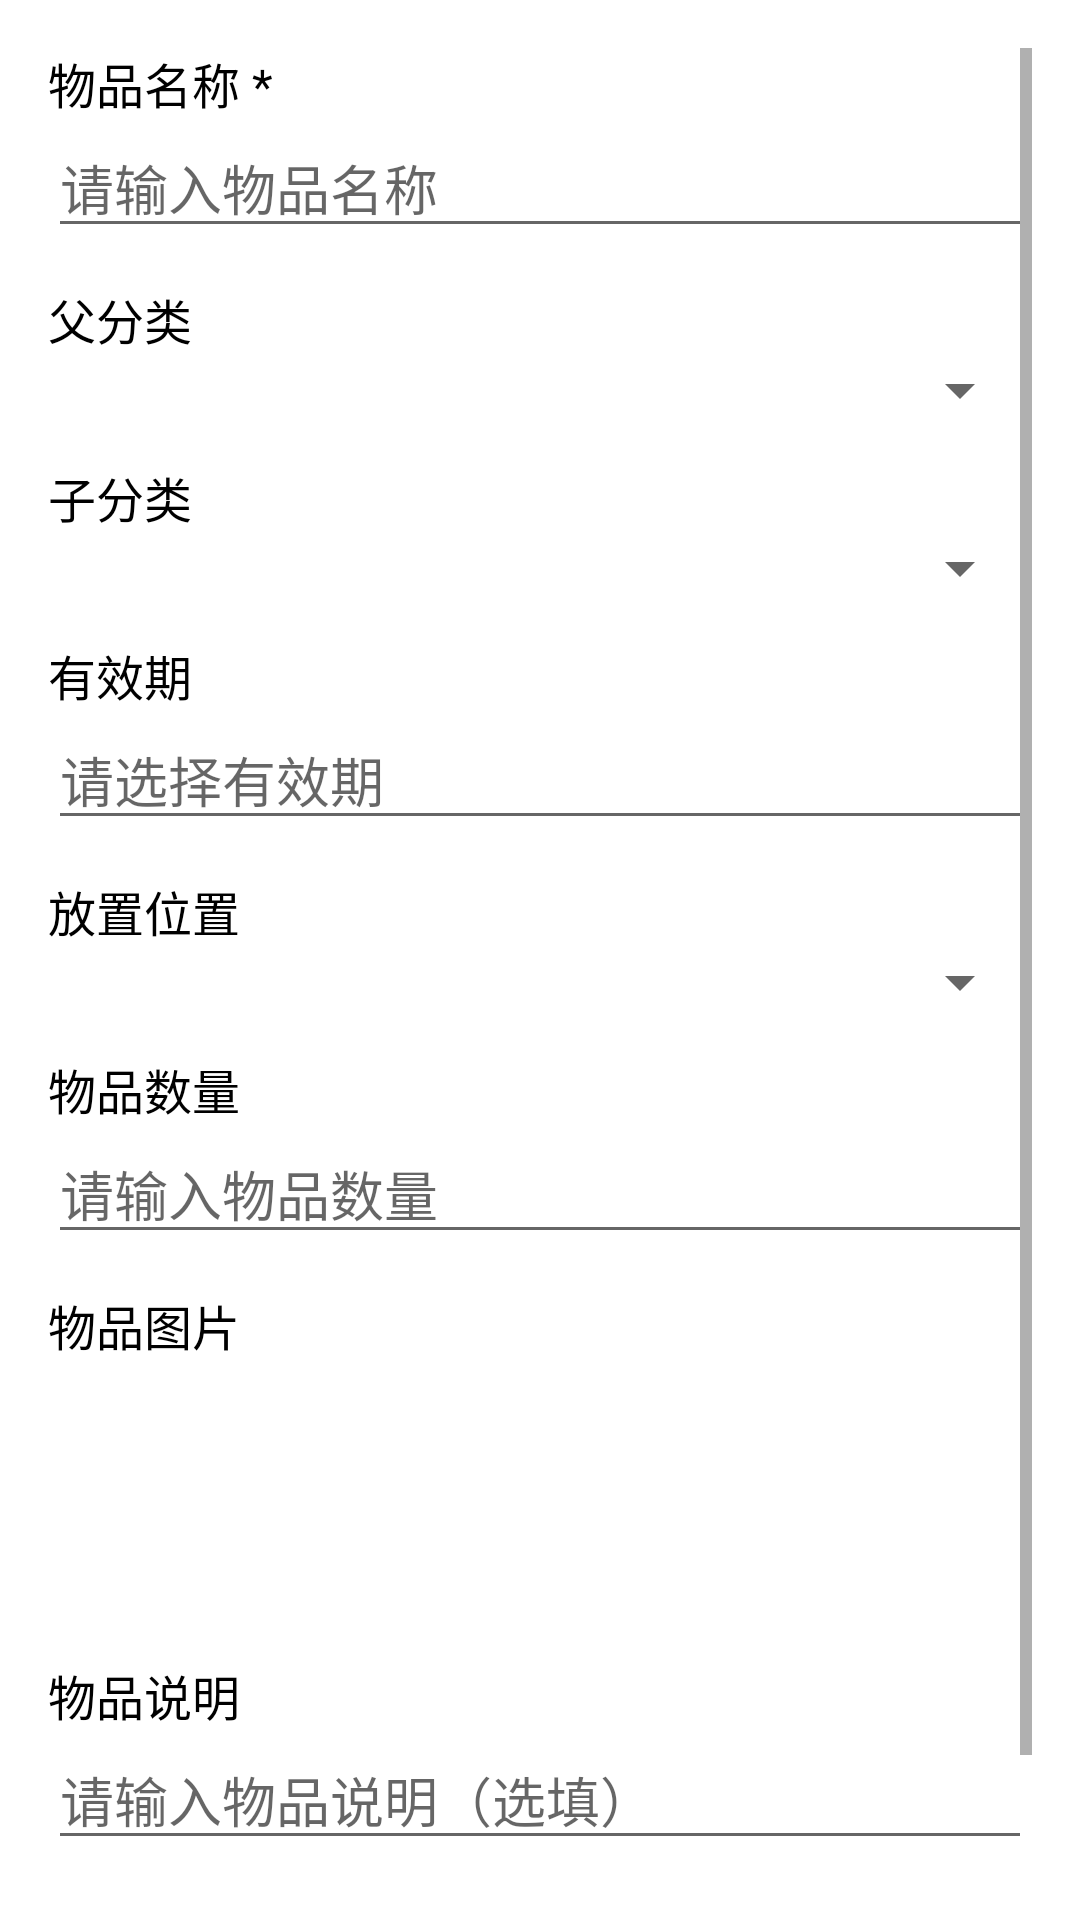

This screen was rendered from an Android layout file. Write that file and the resources it references.
<!-- AndroidManifest.xml: application theme Theme.Inventory -->
<!-- res/layout/fragment_input.xml -->
<?xml version="1.0" encoding="utf-8"?>
<ScrollView xmlns:android="http://schemas.android.com/apk/res/android"
    android:layout_width="match_parent"
    android:layout_height="match_parent"
    android:padding="16dp">

    <LinearLayout
        android:layout_width="match_parent"
        android:layout_height="wrap_content"
        android:orientation="vertical">

        
        <LinearLayout
            android:layout_width="match_parent"
            android:layout_height="wrap_content"
            android:orientation="vertical">
            <TextView
                android:layout_width="wrap_content"
                android:layout_height="wrap_content"
                android:text="物品名称 *"
                android:textSize="16sp"
                android:textColor="@color/black"/>
            <EditText
                android:id="@+id/et_name"
                android:layout_width="match_parent"
                android:layout_height="wrap_content"
                android:hint="请输入物品名称"
                android:inputType="textCapWords"
                android:maxLines="1"/>
        </LinearLayout>

        
        <LinearLayout
            android:layout_width="match_parent"
            android:layout_height="wrap_content"
            android:layout_marginTop="12dp"
            android:orientation="vertical">
            <TextView
                android:layout_width="wrap_content"
                android:layout_height="wrap_content"
                android:text="父分类"
                android:textSize="16sp"
                android:textColor="@color/black"/>
            <Spinner
                android:id="@+id/sp_parent_category"
                android:layout_width="match_parent"
                android:layout_height="wrap_content"
                android:hint="请选择父分类"/>
        </LinearLayout>

        
        <LinearLayout
            android:layout_width="match_parent"
            android:layout_height="wrap_content"
            android:layout_marginTop="12dp"
            android:orientation="vertical">
            <TextView
                android:layout_width="wrap_content"
                android:layout_height="wrap_content"
                android:text="子分类"
                android:textSize="16sp"
                android:textColor="@color/black"/>
            <Spinner
                android:id="@+id/sp_child_category"
                android:layout_width="match_parent"
                android:layout_height="wrap_content"
                android:hint="请选择子分类"/>
        </LinearLayout>

        
        <LinearLayout
            android:layout_width="match_parent"
            android:layout_height="wrap_content"
            android:layout_marginTop="12dp"
            android:orientation="vertical">
            <TextView
                android:layout_width="wrap_content"
                android:layout_height="wrap_content"
                android:text="有效期"
                android:textSize="16sp"
                android:textColor="@color/black"/>
            <EditText
                android:id="@+id/et_expire_date"
                android:layout_width="match_parent"
                android:layout_height="wrap_content"
                android:hint="请选择有效期"
                android:focusable="false"
                android:clickable="true"/>
        </LinearLayout>

        
        <LinearLayout
            android:layout_width="match_parent"
            android:layout_height="wrap_content"
            android:layout_marginTop="12dp"
            android:orientation="vertical">
            <TextView
                android:layout_width="wrap_content"
                android:layout_height="wrap_content"
                android:text="放置位置"
                android:textSize="16sp"
                android:textColor="@color/black"/>
            <Spinner
                android:id="@+id/sp_location"
                android:layout_width="match_parent"
                android:layout_height="wrap_content"
                android:hint="请选择放置位置"/>
        </LinearLayout>

        
        <LinearLayout
            android:layout_width="match_parent"
            android:layout_height="wrap_content"
            android:layout_marginTop="12dp"
            android:orientation="vertical">
            <TextView
                android:layout_width="wrap_content"
                android:layout_height="wrap_content"
                android:text="物品数量"
                android:textSize="16sp"
                android:textColor="@color/black"/>
            <EditText
                android:id="@+id/et_quantity"
                android:layout_width="match_parent"
                android:layout_height="wrap_content"
                android:hint="请输入物品数量"
                android:inputType="numberDecimal"/>
        </LinearLayout>

        
        <LinearLayout
            android:layout_width="match_parent"
            android:layout_height="wrap_content"
            android:layout_marginTop="12dp"
            android:orientation="vertical">
            <TextView
                android:layout_width="wrap_content"
                android:layout_height="wrap_content"
                android:text="物品图片"
                android:textSize="16sp"
                android:textColor="@color/black"/>

            <HorizontalScrollView
                android:layout_width="match_parent"
                android:layout_height="wrap_content"
                android:layout_marginTop="8dp"
                android:scrollbars="none"> 
                <LinearLayout
                    android:id="@+id/ll_image_preview"
                    android:layout_width="wrap_content"
                    android:layout_height="80dp"
                android:orientation="horizontal"
                android:gravity="center_vertical"/>
            </HorizontalScrollView>

        </LinearLayout>

        
        <LinearLayout
            android:layout_width="match_parent"
            android:layout_height="wrap_content"
            android:layout_marginTop="12dp"
            android:orientation="vertical">
            <TextView
                android:layout_width="wrap_content"
                android:layout_height="wrap_content"
                android:text="物品说明"
                android:textSize="16sp"
                android:textColor="@color/black"/>
            <EditText
                android:id="@+id/et_description"
                android:layout_width="match_parent"
                android:layout_height="wrap_content"
                android:hint="请输入物品说明（选填）"
                android:maxLines="5"/>
        </LinearLayout>

        
        <Button
            android:id="@+id/btn_save"
            android:layout_width="match_parent"
            android:layout_height="wrap_content"
            android:text="保存物品信息"
            android:layout_marginTop="16dp"
            android:backgroundTint="@color/teal_700"
            android:textColor="@color/white"/>

    </LinearLayout>
</ScrollView>
<!-- resources referenced by this layout -->
<resources>
  <color name="black">#FF000000</color>
  <color name="teal_700">#FF00796B</color>
  <color name="white">#FFFFFFFF</color>
  <style name="Theme.Inventory" parent="Theme.MaterialComponents.DayNight.NoActionBar">
          
          <item name="colorPrimary">#2196F3</item>
          <item name="colorPrimaryVariant">#1976D2</item>
          <item name="colorOnPrimary">#FFFFFF</item>
          
          <item name="colorSecondary">#FF4081</item>
          <item name="colorSecondaryVariant">#F50057</item>
          <item name="colorOnSecondary">#FFFFFF</item>
          
          <item name="android:statusBarColor" tools:targetApi="l">?attr/colorPrimaryVariant</item>
          
      </style>
</resources>
